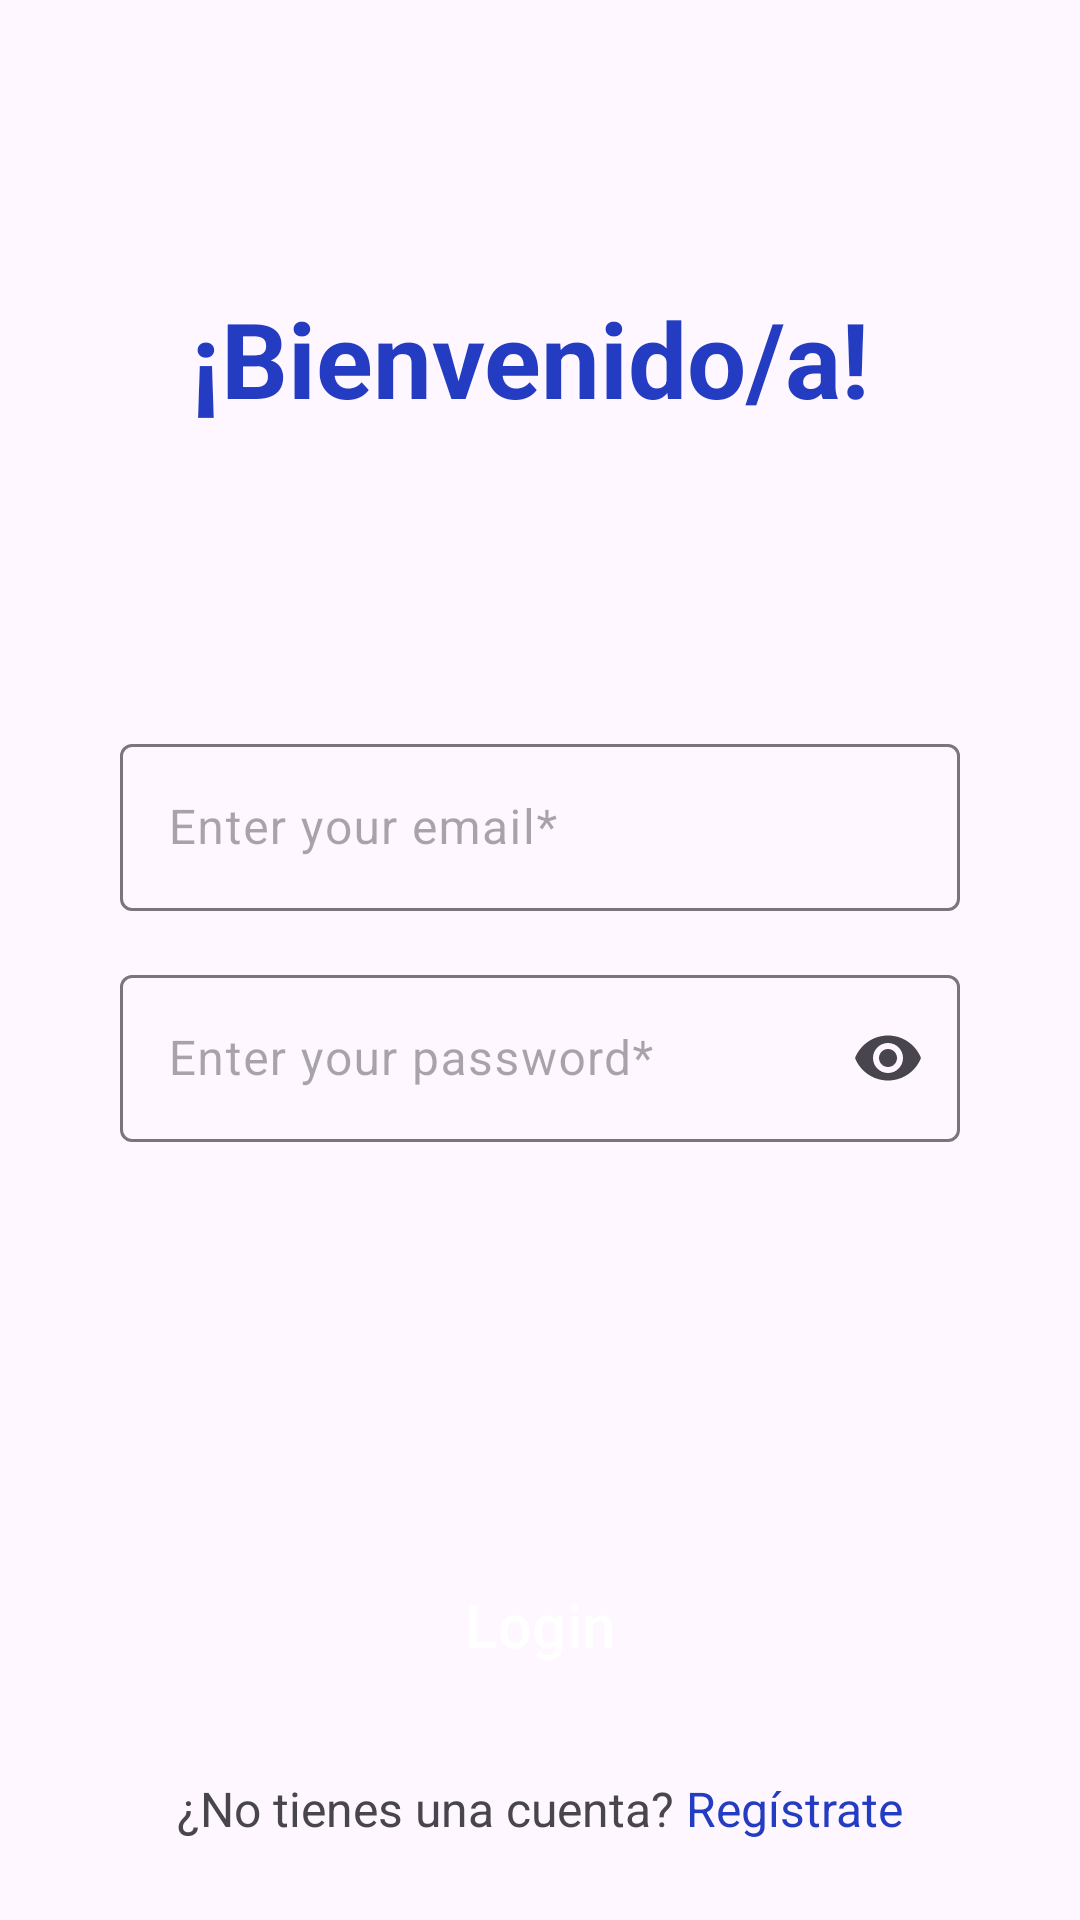

Produce the Android XML layout that renders to this screen, including the resource entries it uses.
<!-- AndroidManifest.xml: application theme Theme.ParkingLKS -->
<!-- res/layout/activity_login.xml -->
<?xml version="1.0" encoding="utf-8"?>
<androidx.constraintlayout.widget.ConstraintLayout xmlns:android="http://schemas.android.com/apk/res/android"
    xmlns:app="http://schemas.android.com/apk/res-auto"
    xmlns:tools="http://schemas.android.com/tools"
    android:layout_width="match_parent"
    android:layout_height="match_parent"
    tools:context=".view.activity.LoginActivity">


    <Button
        android:id="@+id/loginButton"
        style="?attr/materialButtonOutlinedStyle"
        android:layout_width="154dp"
        android:layout_height="81dp"
        android:layout_marginTop="100dp"
        android:text="Login"
        android:textSize="20sp"
        android:textColor="@color/white"
        app:backgroundTint="@color/primary"
        app:layout_constraintEnd_toEndOf="parent"
        app:layout_constraintHorizontal_bias="0.5"
        app:layout_constraintStart_toStartOf="parent"
        app:layout_constraintTop_toBottomOf="@+id/password"
        app:strokeColor="@color/primary" />

    <LinearLayout
        android:layout_width="wrap_content"
        android:layout_height="wrap_content"
        android:layout_marginLeft="40dp"
        android:layout_marginRight="40dp"
        android:orientation="horizontal"
        app:layout_constraintEnd_toEndOf="parent"
        app:layout_constraintStart_toStartOf="parent"
        app:layout_constraintTop_toBottomOf="@+id/loginButton">

        <TextView
            android:layout_width="wrap_content"
            android:layout_height="wrap_content"
            android:layout_marginTop="10dp"
            android:text="¿No tienes una cuenta? "
            android:textSize="16sp"
            />
        <TextView
            android:id="@+id/createAccount"
            android:layout_width="wrap_content"
            android:layout_height="wrap_content"
            android:layout_marginTop="10dp"
            android:text="Regístrate"
            android:textSize="16sp"
            android:textColor="@color/primary"
            app:layout_constraintBottom_toBottomOf="parent"
            app:layout_constraintEnd_toEndOf="parent"
            app:layout_constraintHorizontal_bias="0.467"
            app:layout_constraintStart_toStartOf="parent"
            app:layout_constraintTop_toBottomOf="@+id/loginButton"
            app:layout_constraintVertical_bias="0.055" />
    </LinearLayout>

    <TextView
        android:id="@+id/title"
        android:layout_width="wrap_content"
        android:layout_height="wrap_content"
        android:layout_marginTop="96dp"
        android:text="¡Bienvenido/a!"
        android:textColor="@color/primary"
        android:textSize="35sp"
        android:textStyle="bold"
        app:layout_constraintEnd_toEndOf="parent"
        app:layout_constraintHorizontal_bias="0.476"
        app:layout_constraintStart_toStartOf="parent"
        app:layout_constraintTop_toTopOf="parent" />

    <com.google.android.material.textfield.TextInputLayout
        android:id="@+id/email"
        style="@style/Theme.ParkingLKS.TextInputLayout"
        android:layout_width="280dp"
        android:layout_height="wrap_content"
        android:layout_marginTop="100dp"
        android:hint="Enter your email*"
        android:inputType="text"
        app:layout_constraintEnd_toEndOf="parent"
        app:layout_constraintStart_toStartOf="parent"
        app:layout_constraintTop_toBottomOf="@id/title">

        <com.google.android.material.textfield.TextInputEditText
            android:id="@+id/emailText"
            android:layout_width="match_parent"
            android:layout_height="wrap_content" />

    </com.google.android.material.textfield.TextInputLayout>

    <com.google.android.material.textfield.TextInputLayout
        android:id="@+id/password"
        style="@style/Theme.ParkingLKS.TextInputLayout"
        android:layout_width="280dp"
        android:layout_height="wrap_content"
        android:layout_marginTop="16dp"
        android:hint="Enter your password*"
        android:inputType="textEmailAddress"
        app:endIconMode="password_toggle"
        app:errorEnabled="true"
        app:layout_constraintEnd_toEndOf="parent"
        app:layout_constraintStart_toStartOf="parent"
        app:layout_constraintTop_toBottomOf="@id/email">

        <com.google.android.material.textfield.TextInputEditText
            android:id="@+id/passwordText"
            android:layout_width="match_parent"
            android:layout_height="wrap_content"
            android:inputType="textPassword" />

    </com.google.android.material.textfield.TextInputLayout>


</androidx.constraintlayout.widget.ConstraintLayout>
<!-- resources referenced by this layout -->
<resources>
  <color name="primary">#243CC1</color>
  <color name="white">#FFFFFF</color>
  <style name="Theme.ParkingLKS.TextInputLayout">
  
      </style>
  <style name="Theme.ParkingLKS" parent="Theme.Material3.Light.NoActionBar">
          <item name="colorPrimary">@color/primary</item>
          <item name="colorSecondary">@color/secondary</item>
          <item name="colorSurface">@color/black</item>
          <item name="backgroundColor">@color/white</item>
          <item name="colorError">@color/error</item>
      </style>
  <color name="secondary">#465D91</color>
  <color name="black">#000000</color>
  <color name="error">#BA1A1A</color>
</resources>
